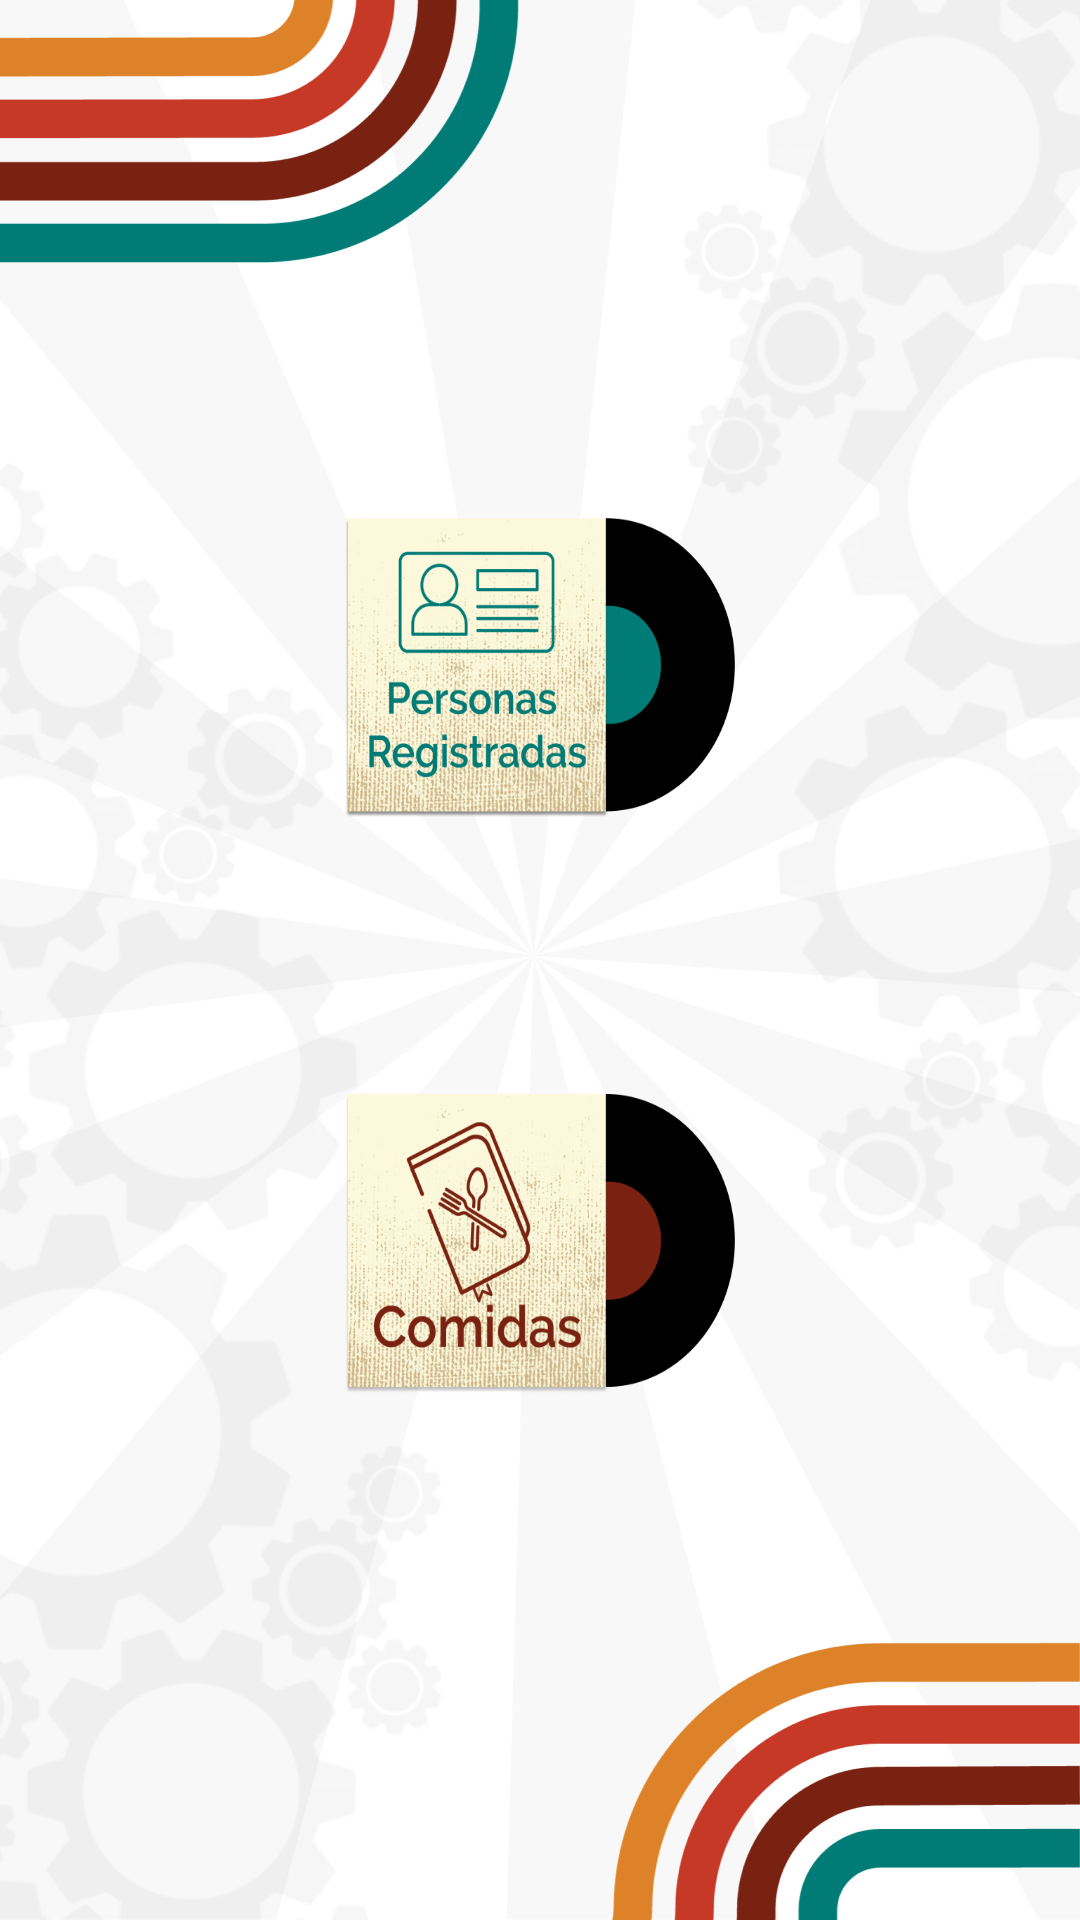

Layout XML and referenced resources for this Android screen:
<!-- AndroidManifest.xml: application theme Theme.Convencion -->
<!-- res/layout/activity_staff.xml -->
<?xml version="1.0" encoding="utf-8"?>
<androidx.constraintlayout.widget.ConstraintLayout xmlns:android="http://schemas.android.com/apk/res/android"
    xmlns:app="http://schemas.android.com/apk/res-auto"
    xmlns:tools="http://schemas.android.com/tools"
    android:layout_width="match_parent"
    android:layout_height="match_parent"
    android:background="@drawable/fondo_gerencial">

    
    <androidx.constraintlayout.widget.Guideline
        android:id="@+id/guidelineVerticalCenter"
        android:layout_width="wrap_content"
        android:layout_height="wrap_content"
        android:orientation="vertical"
        app:layout_constraintGuide_percent="0.5" />



    <androidx.constraintlayout.widget.Guideline
        android:id="@+id/guidelineHorizontalMiddle"
        android:layout_width="wrap_content"
        android:layout_height="wrap_content"
        android:orientation="horizontal"
        app:layout_constraintGuide_percent="0.27" />

    <androidx.constraintlayout.widget.Guideline
        android:id="@+id/guidelineHorizontalBottom"
        android:layout_width="wrap_content"
        android:layout_height="wrap_content"
        android:orientation="horizontal"
        app:layout_constraintGuide_percent="0.57" />



    <ImageButton
        android:id="@+id/personas"
        android:layout_width="130dp"
        android:layout_height="100dp"
        android:background="@drawable/personas"
        app:layout_constraintBottom_toTopOf="@id/guidelineHorizontalBottom"
        app:layout_constraintEnd_toEndOf="@id/guidelineVerticalCenter"
        app:layout_constraintHorizontal_bias="0.415"
        app:layout_constraintStart_toStartOf="@id/guidelineVerticalCenter"
        app:layout_constraintTop_toTopOf="@id/guidelineHorizontalMiddle"
        app:layout_constraintVertical_bias="0.0" />

    <ImageButton
        android:id="@+id/comidas"
        android:layout_width="130dp"
        android:layout_height="100dp"
        android:background="@drawable/comida"
        app:layout_constraintBottom_toBottomOf="parent"
        app:layout_constraintEnd_toEndOf="@id/guidelineVerticalCenter"
        app:layout_constraintStart_toStartOf="@id/guidelineVerticalCenter"
        app:layout_constraintTop_toTopOf="@id/guidelineHorizontalBottom"
        app:layout_constraintVertical_bias="0.0" />

</androidx.constraintlayout.widget.ConstraintLayout>
<!-- resources referenced by this layout -->
<resources>
  <!-- drawable comida: png bitmap (drawable, 211720 bytes) -->
  <!-- drawable fondo_gerencial: png bitmap (drawable, 211978 bytes) -->
  <!-- drawable personas: png bitmap (drawable, 207630 bytes) -->
  <style name="Theme.Convencion" parent="Base.Theme.Convencion" />
  <style name="Base.Theme.Convencion" parent="Theme.Material3.DayNight.NoActionBar">
          <item name="android:statusBarColor">@color/statusBar</item>
          <item name="android:navigationBarColor">@color/navigationBar</item>
  
      </style>
  <color name="statusBar">#000000</color>
  <color name="navigationBar">#000000</color>
</resources>
